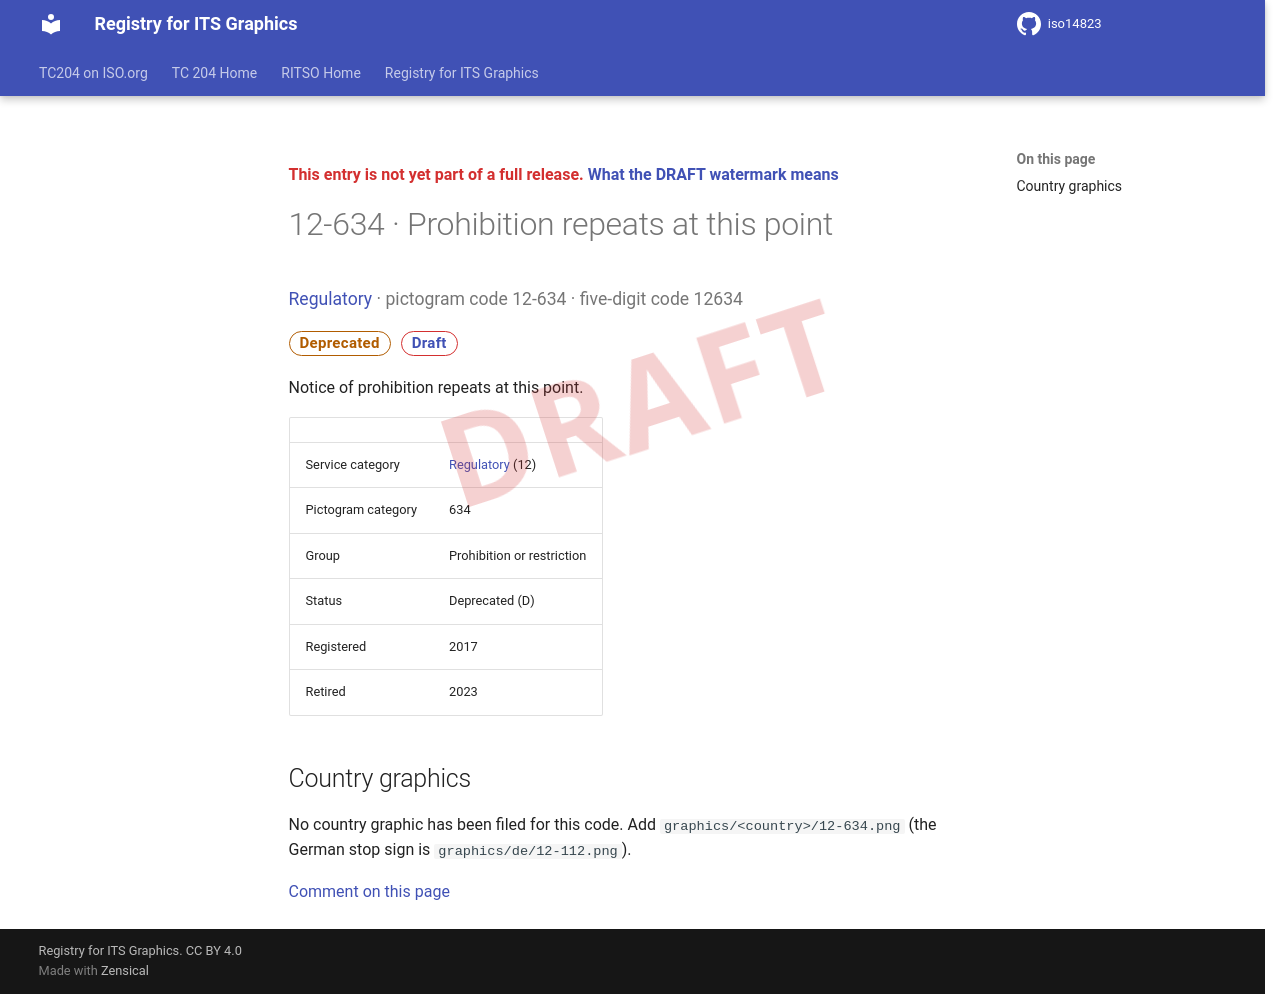

repository: k-vaughn/iso14823 · page: v0.1.0-alpha.1/signs/12-634/index.html · generator: mkdocs

<div class="draft4-watermark" aria-hidden="true"></div>

<p class="draft-note">This entry is not yet part of a full release. <a href="../#draft-watermark">What the DRAFT watermark means</a></p>

# 12-634 · Prohibition repeats at this point

<p class="sign-kicker"><a href="../categories/12/">Regulatory</a> · pictogram code 12-634 · five-digit code 12634</p>
<p class="sign-chips"><span class="chip chip-deprecated">Deprecated</span> <a class="chip chip-draft" href="../#draft-watermark">Draft</a></p>
<p>Notice of prohibition repeats at this point.</p>
| | |
| --- | --- |
| Service category | <a href="../categories/12/">Regulatory</a> (12) |
| Pictogram category | 634 |
| Group | Prohibition or restriction |
| Status | Deprecated (D) |
| Registered | 2017 |
| Retired | 2023 |

## Country graphics

<p>No country graphic has been filed for this code. Add <code>graphics/&lt;country&gt;/12-634.png</code> (the German stop sign is <code>graphics/de/12-112.png</code>).</p>

[Comment on this page](https://github.com/k-vaughn/iso14823/issues/new?template=page-feedback.yml&title=%5BPage+feedback%5D+12-634+%C2%B7+Prohibition+repeats+at+this+point&page-title=12-634+%C2%B7+Prohibition+repeats+at+this+point&page-path=signs%2F12-634.md)
